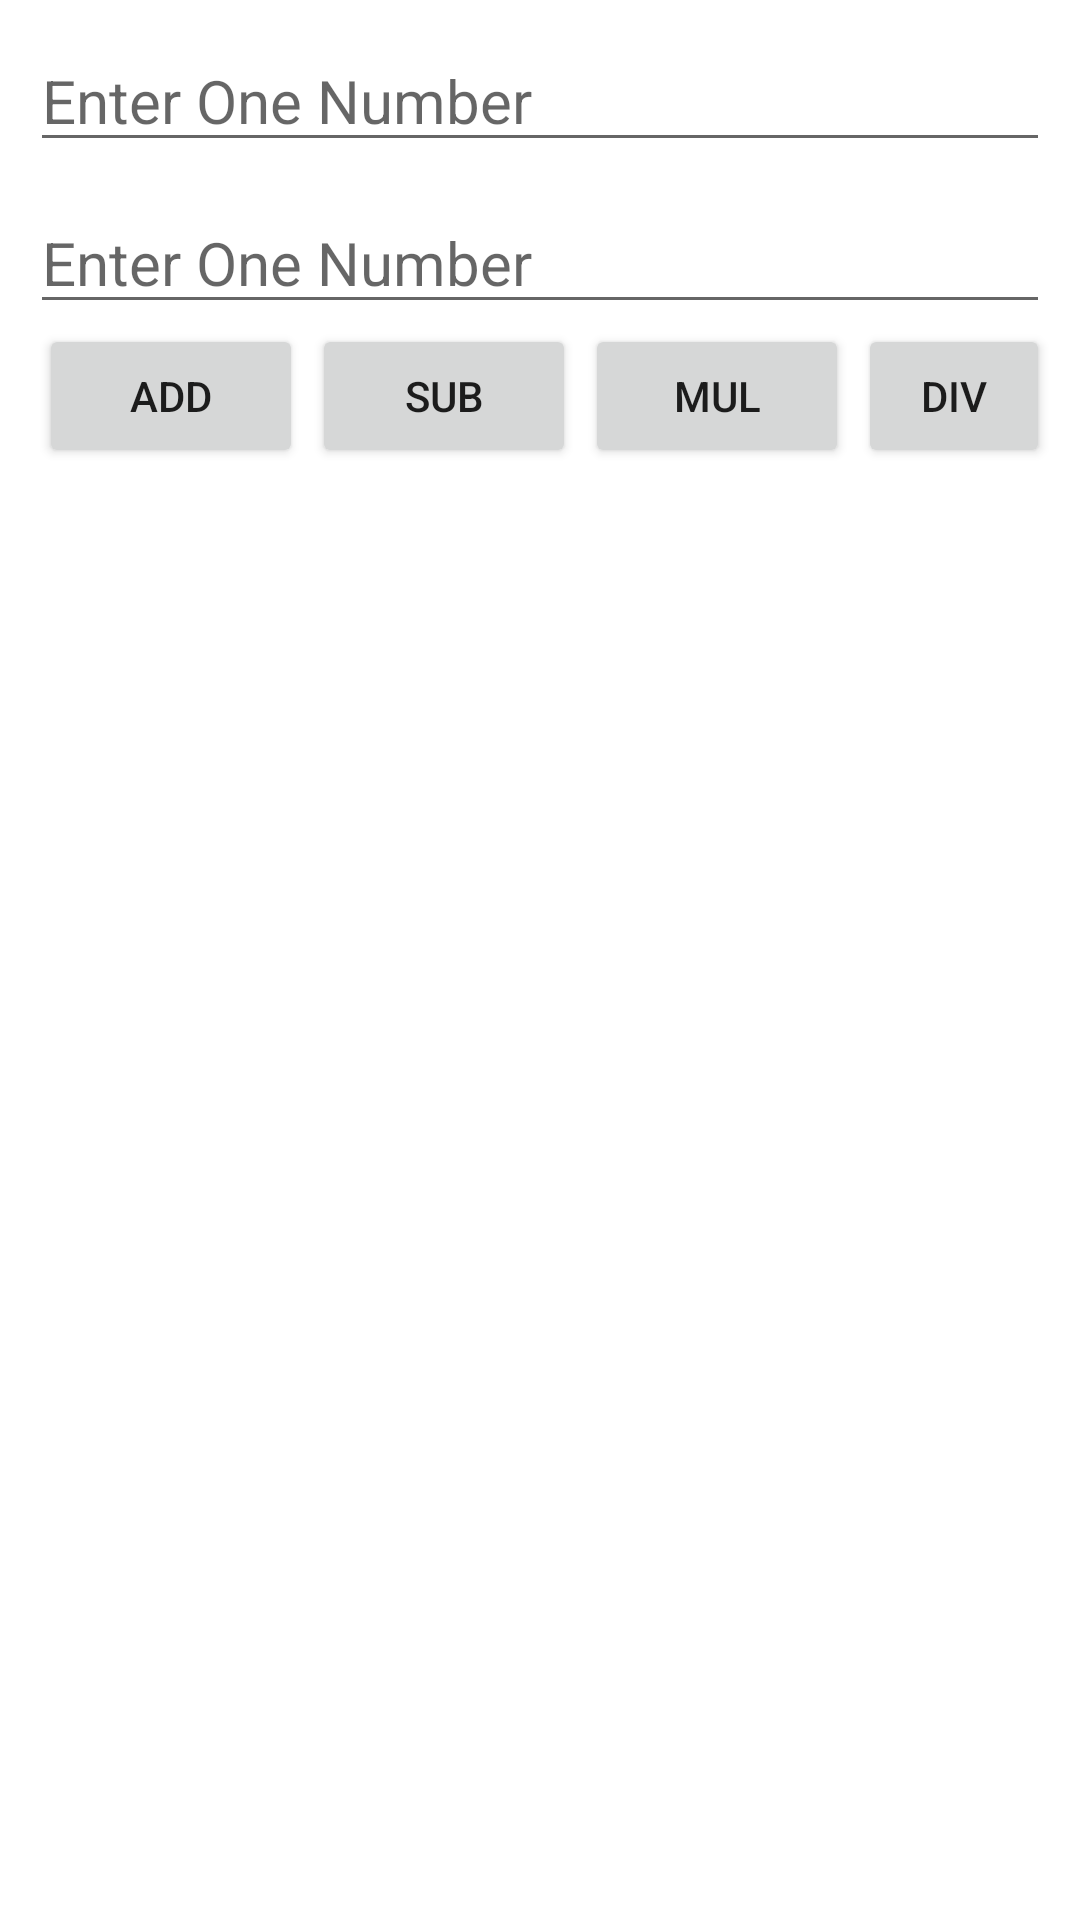

Layout XML and referenced resources for this Android screen:
<!-- AndroidManifest.xml: application theme Theme.Android_Assigment -->
<!-- res/layout/activity_opeartor.xml -->
<?xml version="1.0" encoding="utf-8"?>
<RelativeLayout xmlns:android="http://schemas.android.com/apk/res/android"
    xmlns:app="http://schemas.android.com/apk/res-auto"
    xmlns:tools="http://schemas.android.com/tools"
    android:layout_width="match_parent"
    android:layout_height="match_parent"
    tools:context=".OpeartorActivity">

    <LinearLayout
        android:layout_width="match_parent"
        android:layout_height="wrap_content"
        android:padding="10dp"
        android:orientation="vertical">
        <EditText
            android:layout_width="match_parent"
            android:layout_height="wrap_content"
            android:hint="Enter One Number"
            android:id="@+id/FirstEditext"
            android:inputType="number"
            android:textColor="@color/black"
            android:textSize="20sp"/>
        <EditText
            android:layout_width="match_parent"
            android:layout_height="wrap_content"
            android:hint="Enter One Number"
            android:id="@+id/SecondEditext"
            android:layout_marginTop="10dp"
            android:inputType="number"
            android:textColor="@color/black"
            android:textSize="20sp"/>

        <LinearLayout
            android:layout_width="match_parent"
            android:layout_height="wrap_content"
            android:orientation="horizontal">
            <Button
                android:layout_width="wrap_content"
                android:layout_height="wrap_content"
                android:id="@+id/Add"
                android:layout_marginLeft="3dp"
                android:text="Add"/>
            <Button
                android:layout_width="wrap_content"
                android:layout_height="wrap_content"
                android:id="@+id/Sub"
                android:layout_marginLeft="3dp"
                android:text="Sub"/>
            <Button
                android:layout_width="wrap_content"
                android:layout_height="wrap_content"
                android:id="@+id/Mul"
                android:layout_marginLeft="3dp"
                android:text="Mul"/>
            <Button
                android:layout_width="wrap_content"
                android:layout_height="wrap_content"
                android:id="@+id/Div"
                android:layout_marginLeft="3dp"
                android:text="Div"/>
        </LinearLayout>
        <TextView
            android:layout_width="match_parent"
            android:layout_height="wrap_content"
            android:id="@+id/answerOpeartor"
            android:textColor="@color/black"
            android:textSize="20sp"
            android:gravity="center"/>
    </LinearLayout>
</RelativeLayout>
<!-- resources referenced by this layout -->
<resources>
  <color name="black">#FF000000</color>
  <style name="Theme.Android_Assigment" parent="Theme.MaterialComponents.DayNight.DarkActionBar">
          
          <item name="colorPrimary">@color/purple_500</item>
          <item name="colorPrimaryVariant">@color/purple_700</item>
          <item name="colorOnPrimary">@color/white</item>
          
          <item name="colorSecondary">@color/teal_200</item>
          <item name="colorSecondaryVariant">@color/teal_700</item>
          <item name="colorOnSecondary">@color/black</item>
          
          <item name="android:statusBarColor" tools:targetApi="l">?attr/colorPrimaryVariant</item>
          
      </style>
  <color name="purple_500">#FF6200EE</color>
  <color name="purple_700">#FF3700B3</color>
  <color name="white">#FFFFFFFF</color>
  <color name="teal_200">#FF03DAC5</color>
  <color name="teal_700">#FF018786</color>
</resources>
